Photos from the image-classification dataset "dataset_orignal" in the GitHub repository ramyapriya/Ikea-WebScraping-Classification. Its 4 classes are: beds, chairs, tables, tableware.

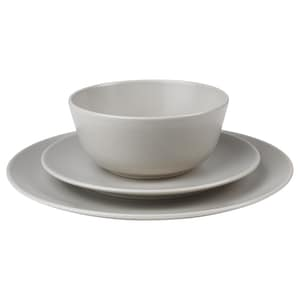
Label: tableware

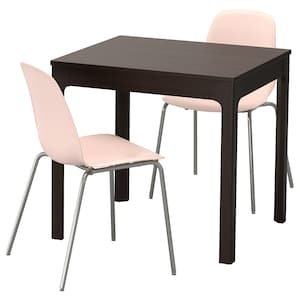
Label: chairs

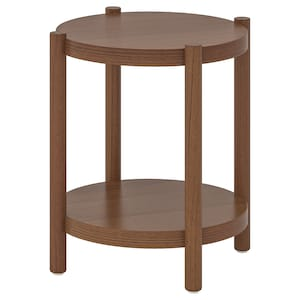
Label: tables

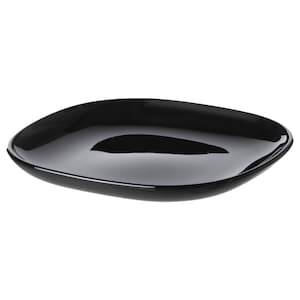
Label: tableware

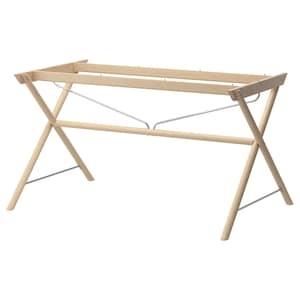
Label: tables

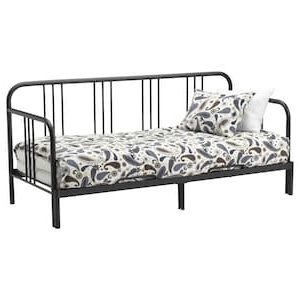
Label: beds
